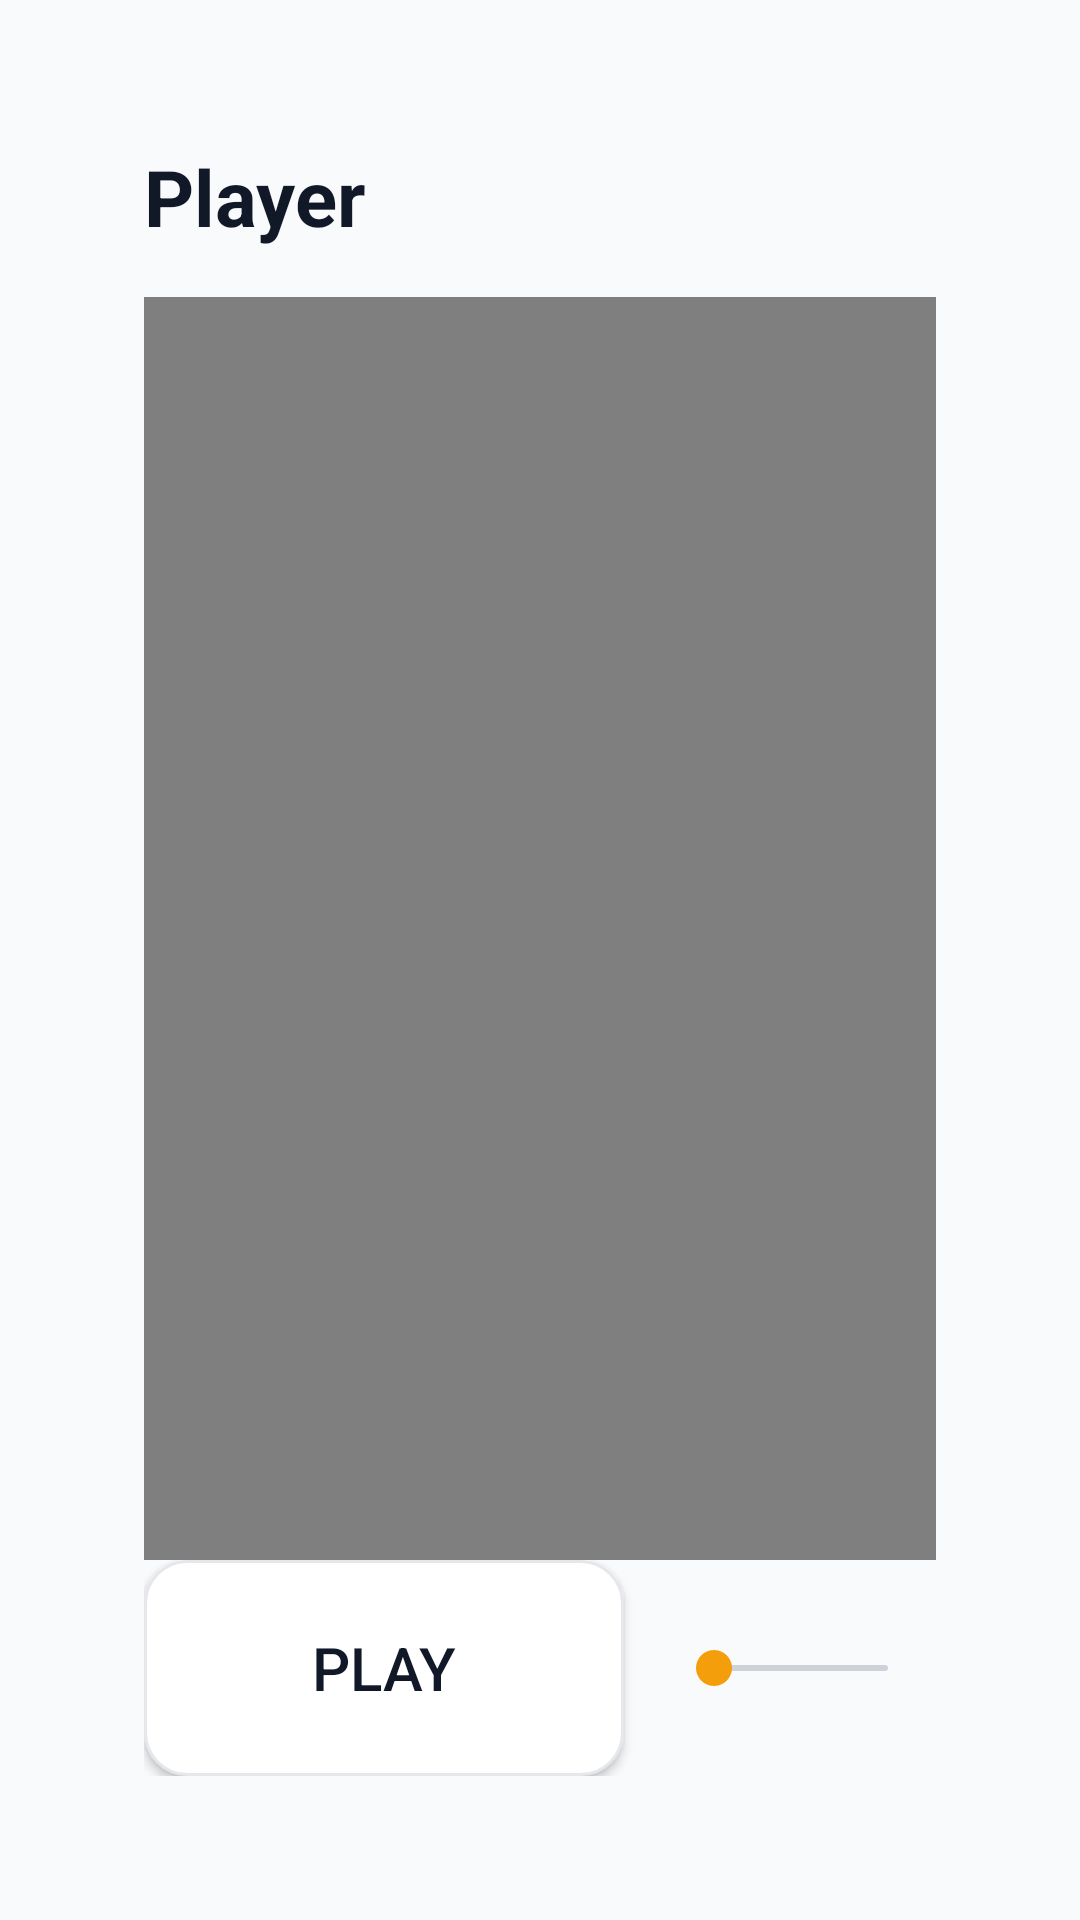

Produce the Android XML layout that renders to this screen, including the resource entries it uses.
<!-- AndroidManifest.xml: application theme Theme.OceanProfessional -->
<!-- res/layout/activity_player.xml -->
<androidx.constraintlayout.widget.ConstraintLayout xmlns:android="http://schemas.android.com/apk/res/android"
    xmlns:app="http://schemas.android.com/apk/res-auto"
    android:id="@+id/playerRoot"
    android:layout_width="match_parent"
    android:layout_height="match_parent"
    android:background="@color/ocean_background">

    <androidx.constraintlayout.widget.Guideline
        android:id="@+id/player_start"
        android:layout_width="wrap_content"
        android:layout_height="wrap_content"
        android:orientation="vertical"
        app:layout_constraintGuide_begin="@dimen/safe_padding" />

    <androidx.constraintlayout.widget.Guideline
        android:id="@+id/player_end"
        android:layout_width="wrap_content"
        android:layout_height="wrap_content"
        android:orientation="vertical"
        app:layout_constraintGuide_end="@dimen/safe_padding" />

    <androidx.constraintlayout.widget.Guideline
        android:id="@+id/player_top"
        android:layout_width="wrap_content"
        android:layout_height="wrap_content"
        android:orientation="horizontal"
        app:layout_constraintGuide_begin="@dimen/safe_padding" />

    <androidx.constraintlayout.widget.Guideline
        android:id="@+id/player_bottom"
        android:layout_width="wrap_content"
        android:layout_height="wrap_content"
        android:orientation="horizontal"
        app:layout_constraintGuide_end="@dimen/safe_padding" />

    <TextView
        android:id="@+id/playerTitle"
        android:layout_width="0dp"
        android:layout_height="wrap_content"
        android:text="@string/player_title"
        app:layout_constraintStart_toStartOf="@id/player_start"
        app:layout_constraintEnd_toEndOf="@id/player_end"
        app:layout_constraintTop_toTopOf="@id/player_top"
        style="@style/Widget.Ocean.TitleText" />

    <VideoView
        android:id="@+id/videoView"
        android:layout_width="0dp"
        android:layout_height="0dp"
        android:layout_marginTop="16dp"
        android:background="@color/ocean_surface"
        app:layout_constraintTop_toBottomOf="@id/playerTitle"
        app:layout_constraintStart_toStartOf="@id/player_start"
        app:layout_constraintEnd_toEndOf="@id/player_end"
        app:layout_constraintBottom_toTopOf="@id/playerControls" />

    <LinearLayout
        android:id="@+id/playerControls"
        android:layout_width="0dp"
        android:layout_height="72dp"
        android:layout_marginTop="14dp"
        android:orientation="horizontal"
        app:layout_constraintStart_toStartOf="@id/player_start"
        app:layout_constraintEnd_toEndOf="@id/player_end"
        app:layout_constraintBottom_toBottomOf="@id/player_bottom">

        <Button
            android:id="@+id/playPauseButton"
            android:layout_width="160dp"
            android:layout_height="match_parent"
            android:background="@drawable/bg_focusable_surface"
            android:text="@string/player_play"
            android:textSize="20sp"
            android:textColor="@color/ocean_text"
            android:focusable="true"
            android:focusableInTouchMode="true" />

        <SeekBar
            android:id="@+id/seekBar"
            android:layout_width="0dp"
            android:layout_height="match_parent"
            android:layout_marginStart="14dp"
            android:layout_weight="1"
            android:focusable="true"
            android:focusableInTouchMode="true" />

    </LinearLayout>

</androidx.constraintlayout.widget.ConstraintLayout>
<!-- resources referenced by this layout -->
<resources>
  <color name="ocean_background">#F9FAFB</color>
  <color name="ocean_surface">#FFFFFF</color>
  <color name="ocean_text">#111827</color>
  <dimen name="safe_padding">48dp</dimen>
  <!-- drawable bg_focusable_surface (drawable) -->
  <selector xmlns:android="http://schemas.android.com/apk/res/android">
      <item android:state_focused="true">
          <shape android:shape="rectangle">
              <solid android:color="@color/ocean_surface" />
              <stroke android:width="3dp" android:color="@color/focus_ring" />
              <corners android:radius="@dimen/card_radius" />
              <padding
                  android:left="2dp"
                  android:top="2dp"
                  android:right="2dp"
                  android:bottom="2dp" />
          </shape>
      </item>
  
      <item>
          <shape android:shape="rectangle">
              <solid android:color="@color/ocean_surface" />
              <stroke android:width="1dp" android:color="@color/ocean_divider" />
              <corners android:radius="@dimen/card_radius" />
          </shape>
      </item>
  </selector>
  <string name="player_play">Play</string>
  <string name="player_title">Player</string>
  <style name="Widget.Ocean.TitleText">
          <item name="android:textSize">26sp</item>
          <item name="android:textColor">@color/ocean_text</item>
          <item name="android:textStyle">bold</item>
      </style>
  <style name="Theme.OceanProfessional" parent="@android:style/Theme.DeviceDefault.NoActionBar">
          <item name="android:colorBackground">@color/ocean_background</item>
          <item name="android:statusBarColor">@color/ocean_background</item>
          <item name="android:navigationBarColor">@color/ocean_background</item>
  
          <item name="android:textColorPrimary">@color/ocean_text</item>
          <item name="android:textColorSecondary">@color/ocean_text_muted</item>
  
          <item name="android:colorAccent">@color/ocean_accent</item>
      </style>
  <color name="focus_ring">#F59E0B</color>
  <dimen name="card_radius">14dp</dimen>
  <color name="ocean_divider">#E5E7EB</color>
  <color name="ocean_text_muted">#6B7280</color>
  <color name="ocean_accent">#F59E0B</color>
</resources>
